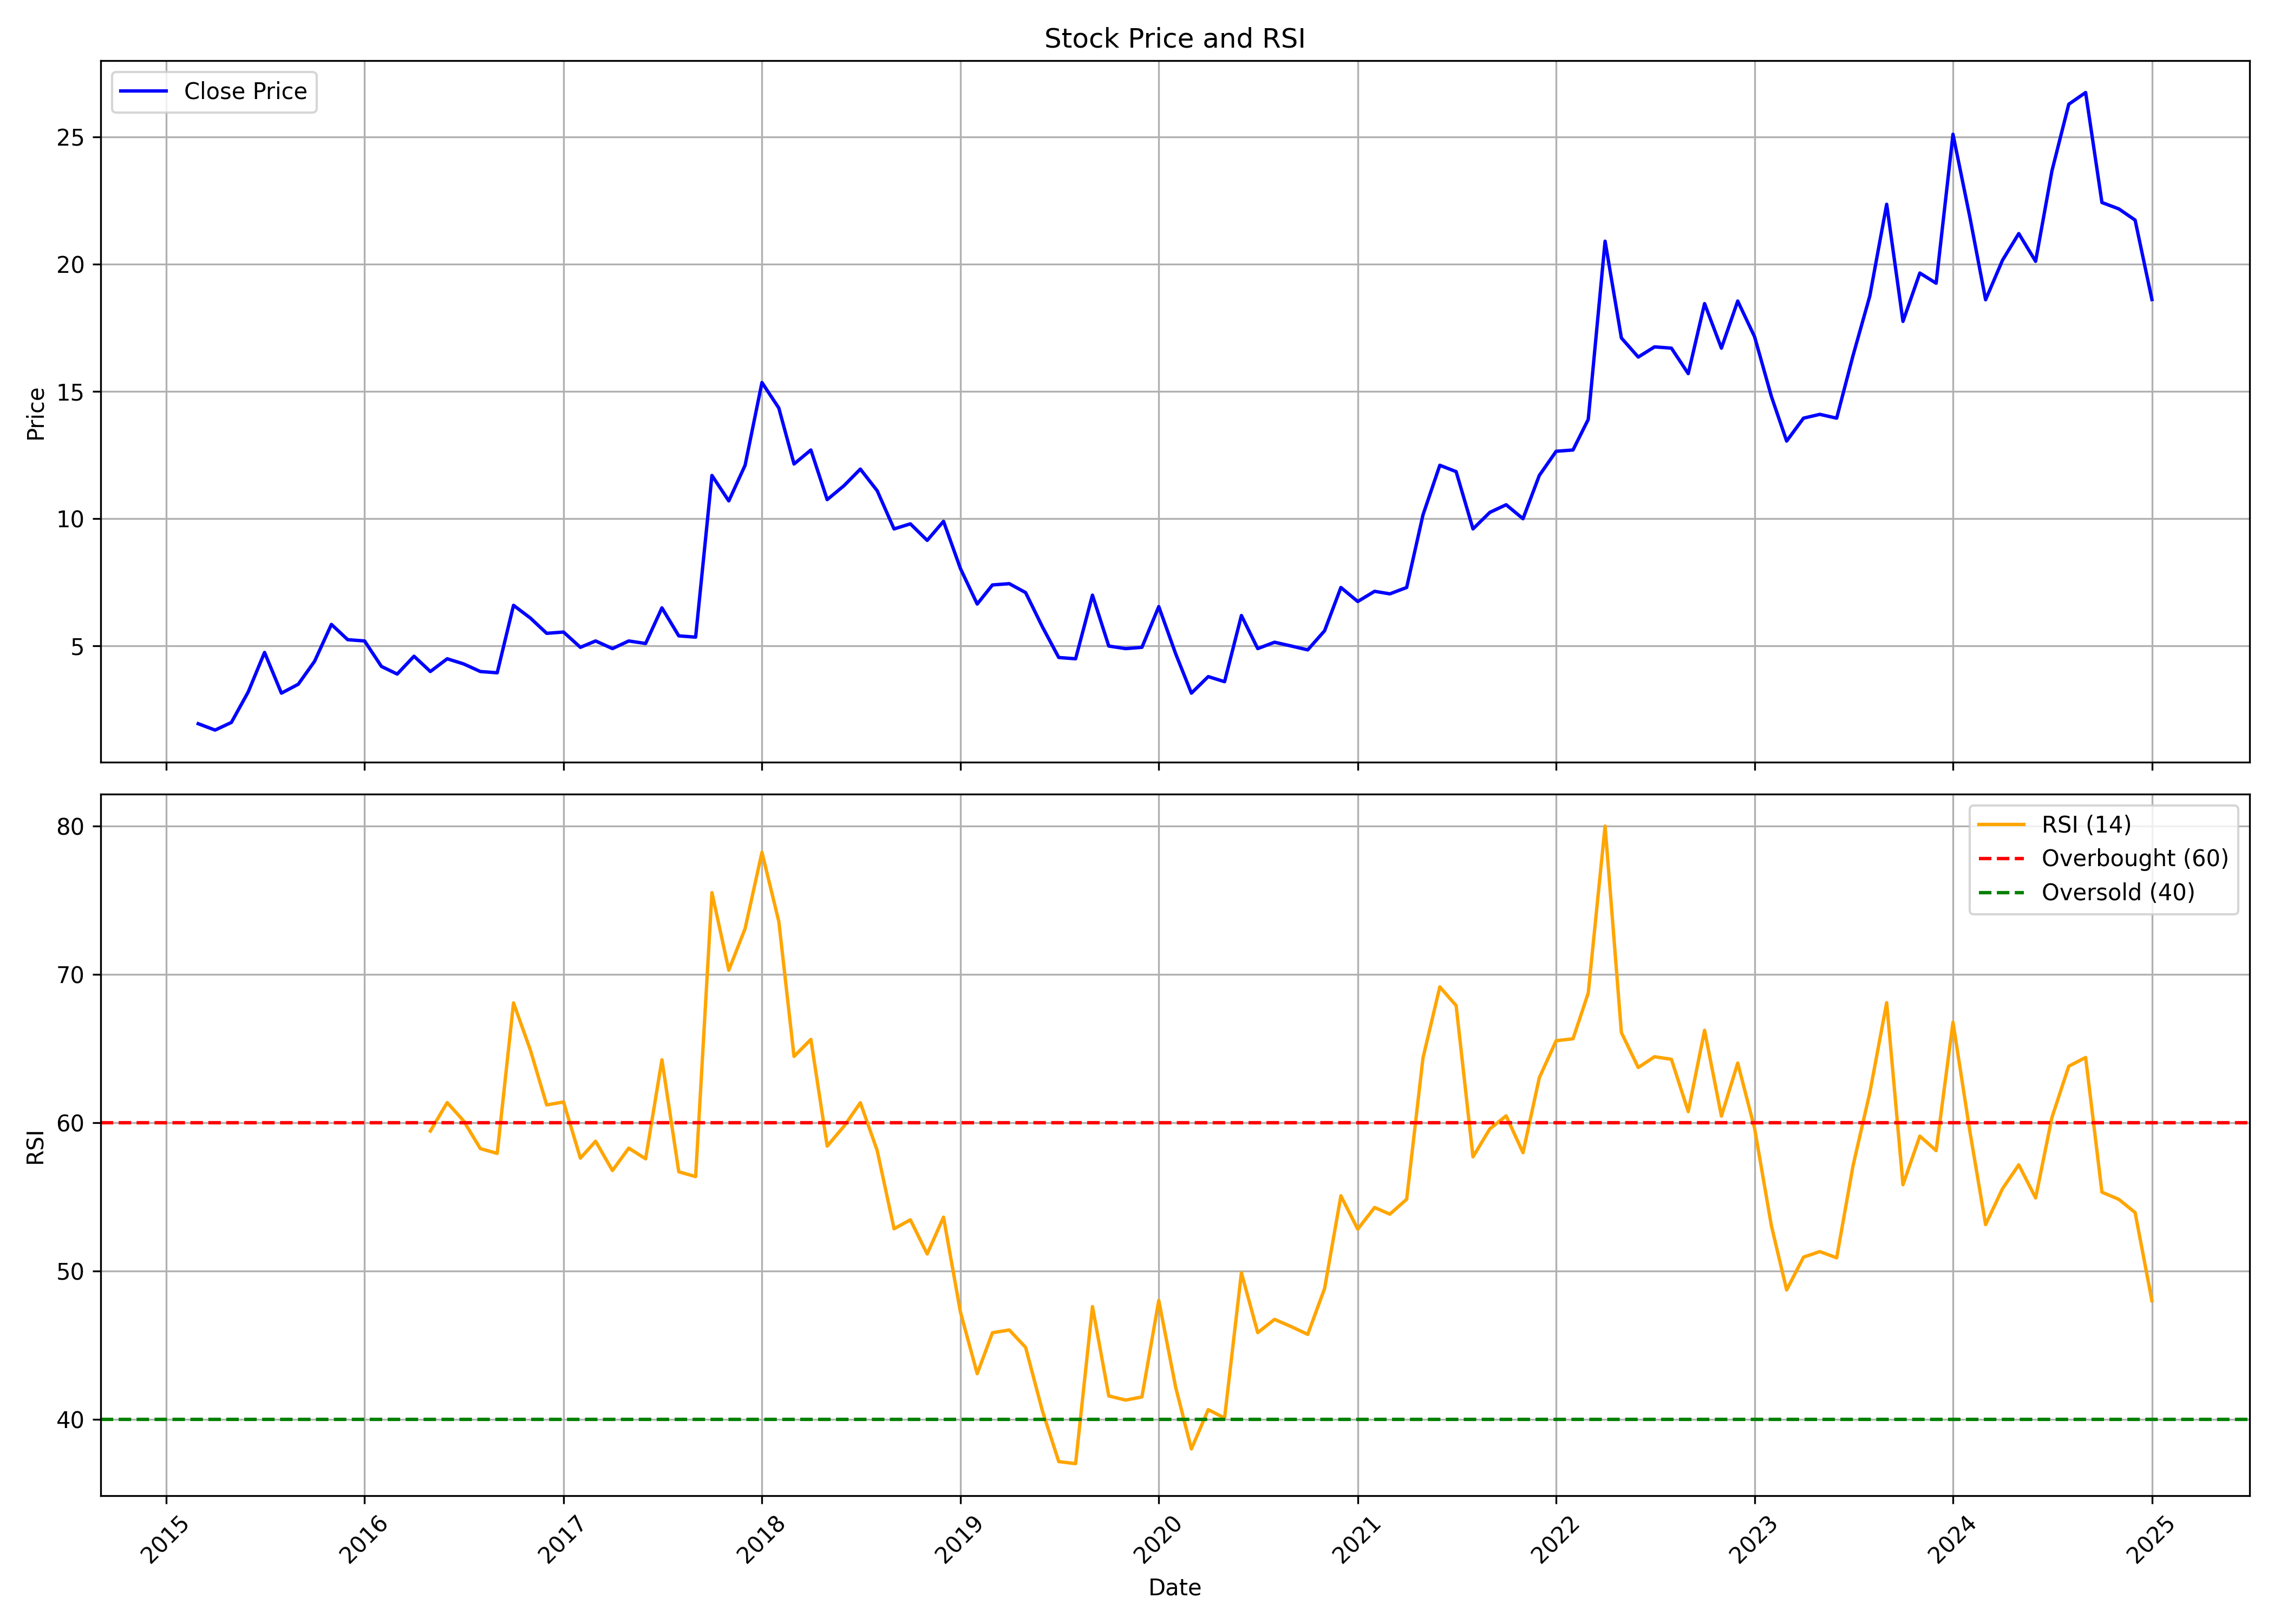

The file beside this chart, header and first rows:
, Unnamed: 0.1, Unnamed: 0, date, symbol, open, high, low, close, volume, rsi
0, 0, 0, 2015-03-01, GENUSPAPER, 2.95, 3.05, 1.95, 1.95, 3815730, 
1, 1, 1, 2015-04-01, GENUSPAPER, 1.9, 2.1, 1.65, 1.7, 1219315, 
2, 2, 2, 2015-05-01, GENUSPAPER, 1.7, 2.4, 1.7, 2.0, 730183, 
3, 3, 3, 2015-06-01, GENUSPAPER, 1.85, 3.2, 1.65, 3.2, 782464, 
4, 4, 4, 2015-07-01, GENUSPAPER, 3.45, 6.0, 3.4, 4.75, 3759305, 
5, 5, 5, 2015-08-01, GENUSPAPER, 4.6, 5.4, 2.85, 3.15, 2166293, 
6, 6, 6, 2015-09-01, GENUSPAPER, 3.15, 3.8, 3.05, 3.5, 850165, 
7, 7, 7, 2015-10-01, GENUSPAPER, 3.4, 4.9, 3.4, 4.4, 1278296, 
8, 8, 8, 2015-11-01, GENUSPAPER, 4.5, 5.9, 3.85, 5.85, 3126661, 
9, 9, 9, 2015-12-01, GENUSPAPER, 5.95, 6.3, 4.35, 5.25, 7196959, 
10, 10, 10, 2016-01-01, GENUSPAPER, 5.25, 6.05, 4.4, 5.2, 4787806, 
11, 11, 11, 2016-02-01, GENUSPAPER, 5.05, 5.4, 4.0, 4.2, 1971617, 
12, 12, 12, 2016-03-01, GENUSPAPER, 4.15, 4.55, 3.2, 3.9, 1799234, 
13, 13, 13, 2016-04-01, GENUSPAPER, 3.95, 5.05, 3.8, 4.6, 1181057, 
14, 14, 14, 2016-05-01, GENUSPAPER, 4.6, 4.95, 3.8, 4.0, 975711, 59.45
15, 15, 15, 2016-06-01, GENUSPAPER, 4.0, 5.1, 3.5, 4.5, 2859871, 61.36
16, 16, 16, 2016-07-01, GENUSPAPER, 4.5, 5.25, 4.25, 4.3, 3270253, 60.14
17, 17, 17, 2016-08-01, GENUSPAPER, 4.55, 4.8, 3.9, 4.0, 2646616, 58.26
18, 18, 18, 2016-09-01, GENUSPAPER, 4.0, 4.5, 3.75, 3.95, 2998461, 57.94
19, 19, 19, 2016-10-01, GENUSPAPER, 3.95, 7.55, 3.85, 6.6, 14244828, 68.09
20, 20, 20, 2016-11-01, GENUSPAPER, 6.7, 7.0, 4.45, 6.1, 7149339, 64.91
21, 21, 21, 2016-12-01, GENUSPAPER, 6.4, 6.4, 5.15, 5.5, 3123847, 61.21
22, 22, 22, 2017-01-01, GENUSPAPER, 5.6, 6.25, 5.4, 5.55, 3297918, 61.41
23, 23, 23, 2017-02-01, GENUSPAPER, 5.55, 6.15, 4.75, 4.95, 2856310, 57.62
24, 24, 24, 2017-03-01, GENUSPAPER, 4.95, 5.9, 4.75, 5.2, 3543121, 58.76
25, 25, 25, 2017-04-01, GENUSPAPER, 5.2, 5.45, 4.8, 4.9, 2547035, 56.78
26, 26, 26, 2017-05-01, GENUSPAPER, 4.9, 6.15, 4.8, 5.2, 7104054, 58.29
27, 27, 27, 2017-06-01, GENUSPAPER, 5.25, 5.7, 5.0, 5.1, 3442117, 57.57
28, 28, 28, 2017-07-01, GENUSPAPER, 5.05, 6.65, 4.9, 6.5, 5753551, 64.25
29, 29, 29, 2017-08-01, GENUSPAPER, 6.8, 6.95, 4.9, 5.4, 6127666, 56.7
30, 30, 30, 2017-09-01, GENUSPAPER, 5.5, 5.65, 5.2, 5.35, 2108237, 56.37
31, 31, 31, 2017-10-01, GENUSPAPER, 5.35, 11.7, 5.2, 11.7, 29172804, 75.53
32, 32, 32, 2017-11-01, GENUSPAPER, 12.25, 12.25, 8.75, 10.7, 13992265, 70.29
33, 33, 33, 2017-12-01, GENUSPAPER, 11.2, 13.45, 10.5, 12.1, 6035892, 73.1
34, 34, 34, 2018-01-01, GENUSPAPER, 11.9, 16.5, 11.75, 15.35, 8226811, 78.25
35, 35, 35, 2018-02-01, GENUSPAPER, 14.75, 15.9, 12.1, 14.35, 5691803, 73.58
36, 36, 36, 2018-03-01, GENUSPAPER, 14.5, 14.9, 11.4, 12.15, 6499252, 64.48
37, 37, 37, 2018-04-01, GENUSPAPER, 12.65, 14.0, 12.05, 12.7, 4099041, 65.62
38, 38, 38, 2018-05-01, GENUSPAPER, 12.7, 12.85, 10.05, 10.75, 4284583, 58.43
39, 39, 39, 2018-06-01, GENUSPAPER, 10.6, 12.5, 9.1, 11.3, 6782994, 59.77
40, 40, 40, 2018-07-01, GENUSPAPER, 11.6, 12.25, 10.3, 11.95, 5929938, 61.36
41, 41, 41, 2018-08-01, GENUSPAPER, 12.2, 13.0, 10.25, 11.1, 7305509, 58.13
42, 42, 42, 2018-09-01, GENUSPAPER, 11.2, 12.45, 9.3, 9.6, 7197505, 52.85
43, 43, 43, 2018-10-01, GENUSPAPER, 9.6, 10.9, 8.95, 9.8, 5592898, 53.46
44, 44, 44, 2018-11-01, GENUSPAPER, 9.8, 10.75, 9.0, 9.15, 3793014, 51.15
45, 45, 45, 2018-12-01, GENUSPAPER, 9.25, 10.4, 8.15, 9.9, 5811518, 53.64
46, 46, 46, 2019-01-01, GENUSPAPER, 10.0, 10.1, 7.95, 8.05, 6882907, 47.26
47, 47, 47, 2019-02-01, GENUSPAPER, 8.15, 8.3, 6.1, 6.65, 6723414, 43.08
48, 48, 48, 2019-03-01, GENUSPAPER, 6.65, 9.45, 6.55, 7.4, 3103216, 45.84
49, 49, 49, 2019-04-01, GENUSPAPER, 7.4, 8.3, 7.0, 7.45, 1672272, 46.03
50, 50, 50, 2019-05-01, GENUSPAPER, 7.45, 7.95, 6.95, 7.1, 1765696, 44.85
51, 51, 51, 2019-06-01, GENUSPAPER, 7.0, 7.25, 5.65, 5.75, 1182697, 40.56
52, 52, 52, 2019-07-01, GENUSPAPER, 5.9, 6.0, 3.9, 4.55, 3134364, 37.15
53, 53, 53, 2019-08-01, GENUSPAPER, 4.6, 4.95, 4.1, 4.5, 911701, 37.01
54, 54, 54, 2019-09-01, GENUSPAPER, 4.5, 7.25, 4.35, 7.0, 3978499, 47.61
55, 55, 55, 2019-10-01, GENUSPAPER, 7.25, 7.25, 4.75, 5.0, 1535393, 41.58
56, 56, 56, 2019-11-01, GENUSPAPER, 5.0, 5.3, 4.7, 4.9, 1351909, 41.3
57, 57, 57, 2019-12-01, GENUSPAPER, 4.95, 5.35, 4.65, 4.95, 1755768, 41.51
58, 58, 58, 2020-01-01, GENUSPAPER, 5.0, 6.9, 4.95, 6.55, 2275974, 48.02
59, 59, 59, 2020-02-01, GENUSPAPER, 6.25, 6.65, 4.6, 4.7, 2197255, 42.18
... 59 more rows
